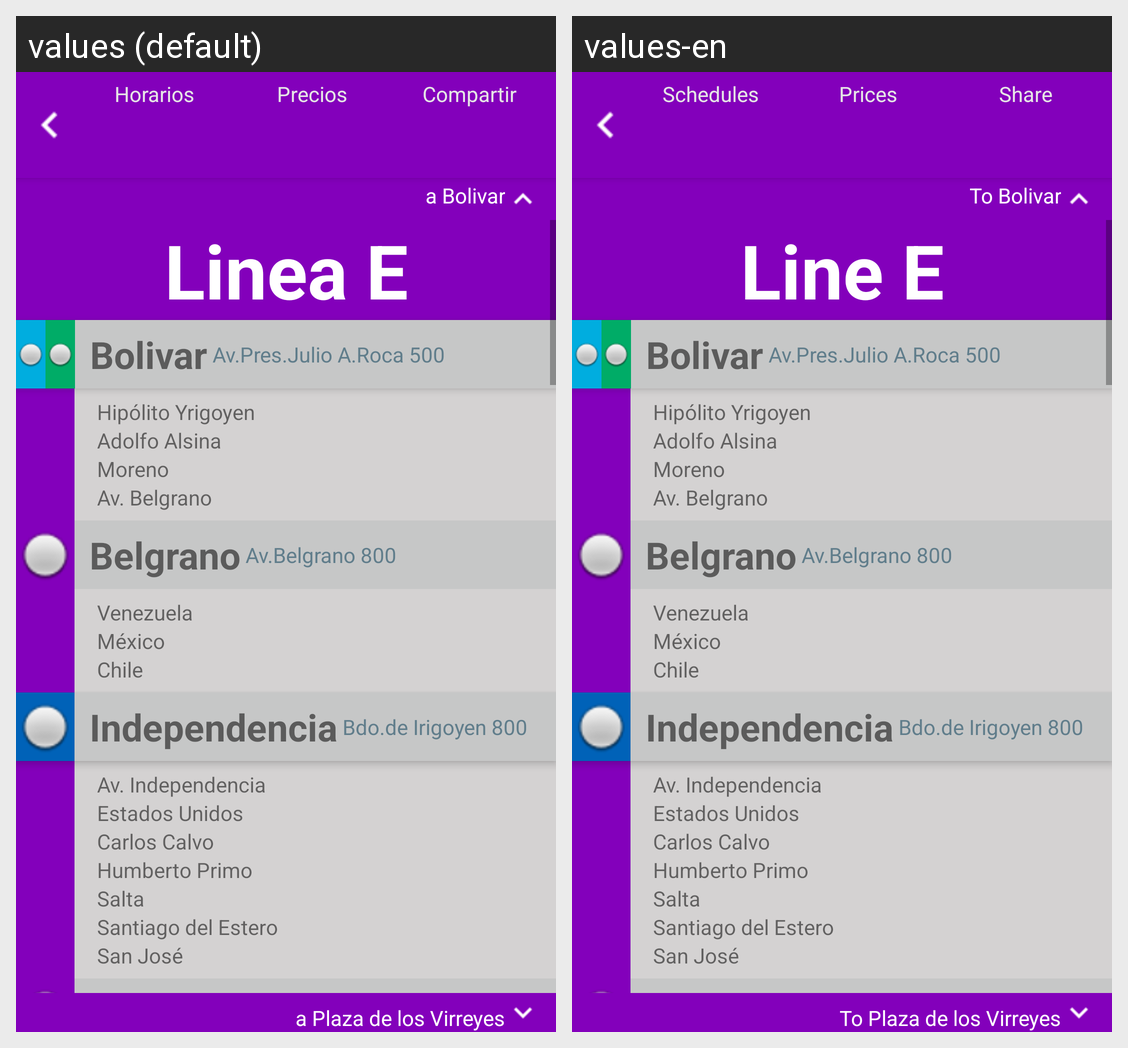

Locale-by-locale string values for the Android screen shown in this grid:
Android screen res/layout/e.xml rendered under 2 locales, left to right: values (default), values-en. Device: Nexus 5 (rendered at 1080×1920; each locale shown at half size, 540×960, under a caption strip naming it); theme Theme.AppCompat.DayNight.NoActionBar.
Strings drawn on this screen, with the default value and each locale's value (text and hints the layout hard-codes, and strings that could not be matched under every locale, appear in the picture but are not listed):

horarios
  values: Horarios
  values-en: Schedules

precios
  values: Precios
  values-en: Prices

compartir
  values: Compartir
  values-en: Share

linea_e_hacia_arriba
  values: a Bolivar
  values-en: To Bolivar

linea_e
  values: Linea E
  values-en: Line E

linea_e_hacia_abajo
  values: a Plaza de los Virreyes
  values-en: To Plaza de los Virreyes
